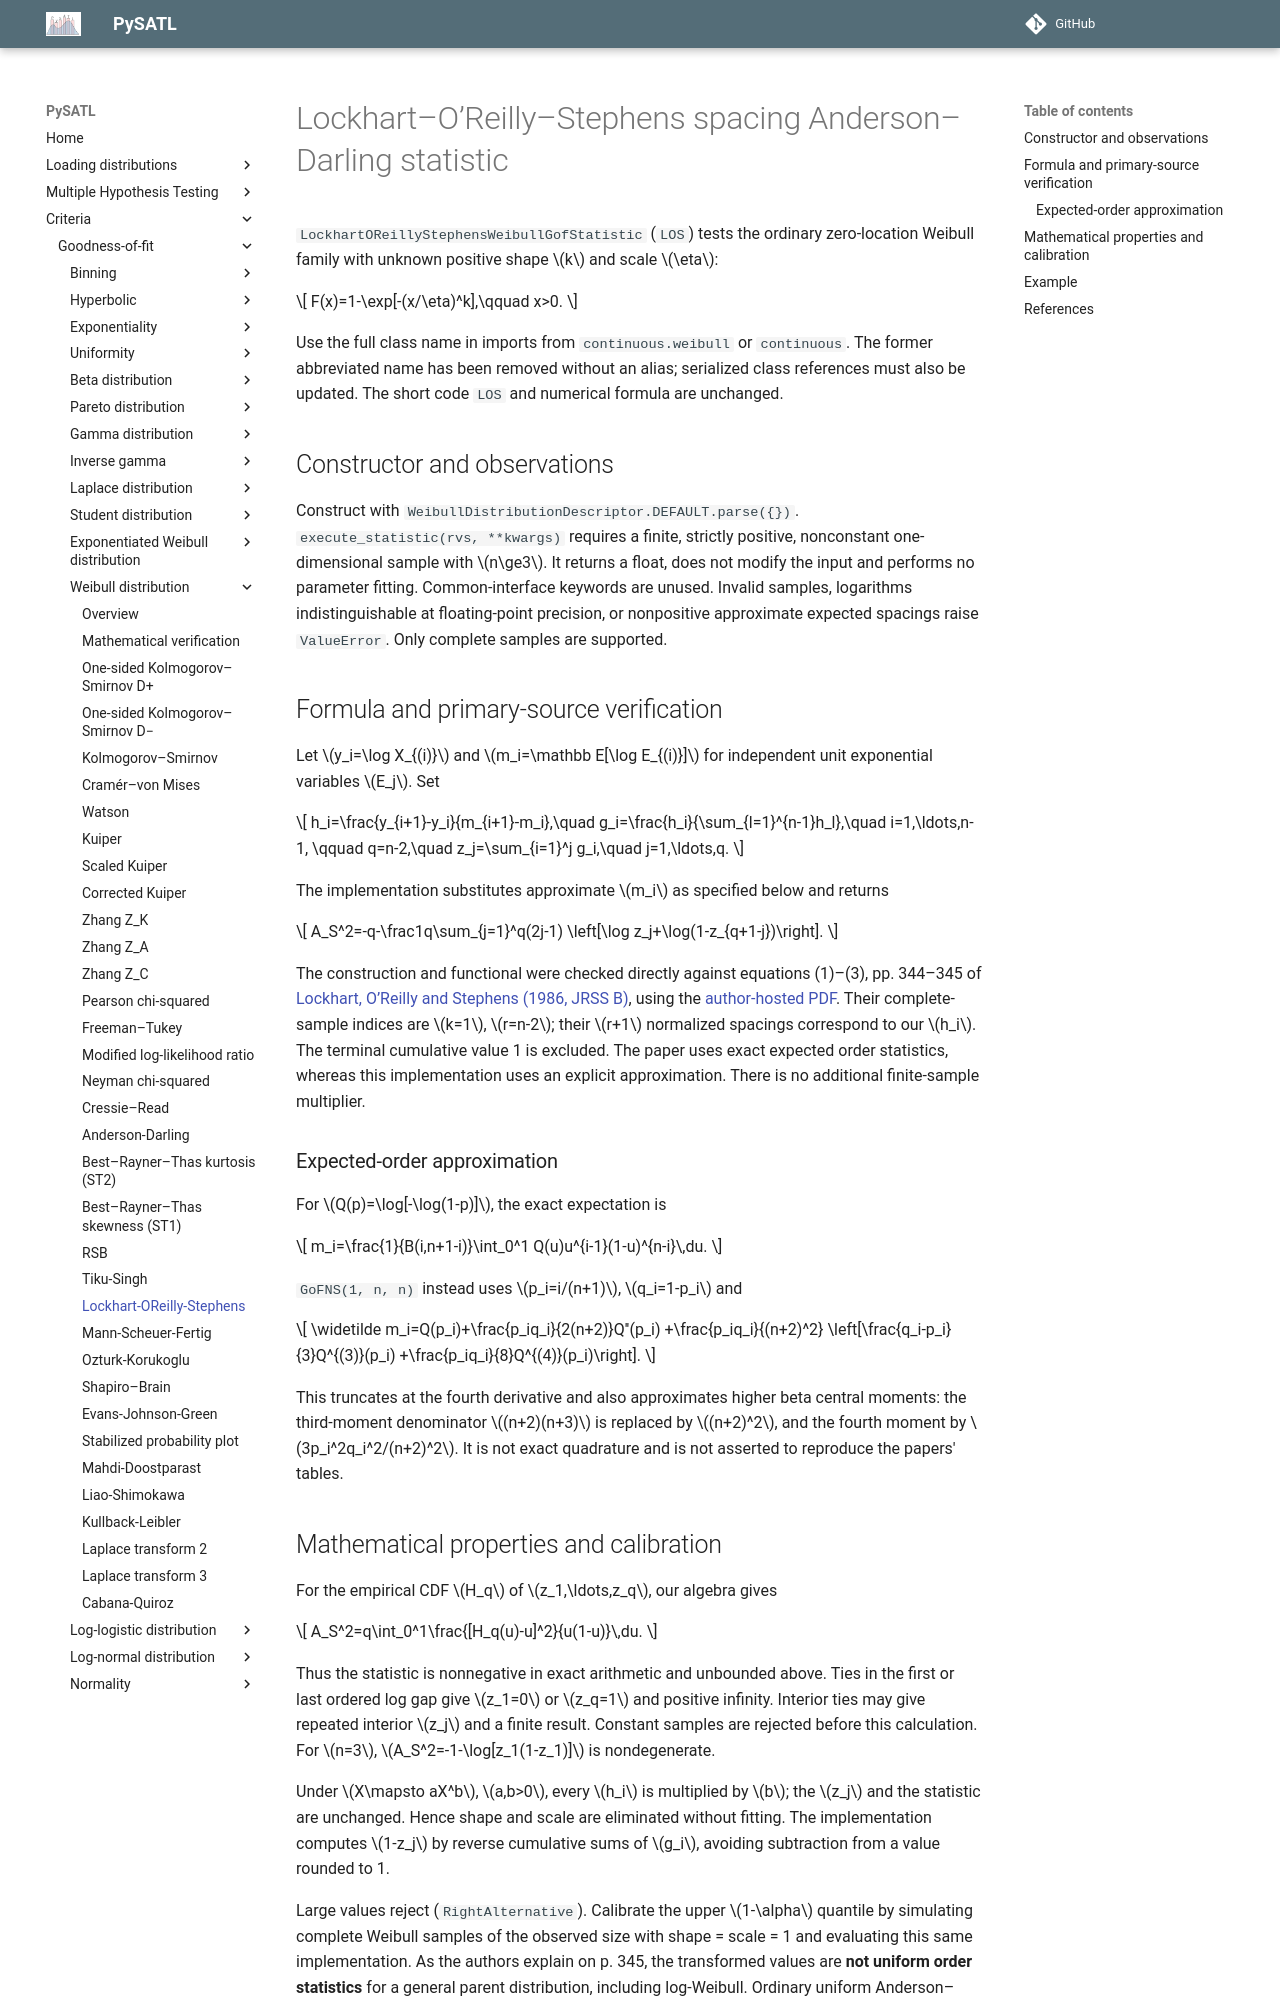

repository: PySATL/pysatl-criterion · page: en/main/criteria/goodness-of-fit/weibull/los_weibull_criterion/index.html · generator: mkdocs

# Lockhart–O’Reilly–Stephens spacing Anderson–Darling statistic

`LockhartOReillyStephensWeibullGofStatistic` (`LOS`) tests the ordinary
zero-location Weibull family with unknown positive shape $k$ and scale $\eta$:

$$
F(x)=1-\exp[-(x/\eta)^k],\qquad x>0.
$$

Use the full class name in imports from `continuous.weibull` or `continuous`.
The former abbreviated name has been removed without an alias; serialized
class references must also be updated. The short code `LOS` and numerical
formula are unchanged.

## Constructor and observations

Construct with `WeibullDistributionDescriptor.DEFAULT.parse({})`.
`execute_statistic(rvs, **kwargs)` requires a finite, strictly positive,
nonconstant one-dimensional sample with $n\ge3$. It returns a float,
does not modify the input and performs no parameter fitting. Common-interface
keywords are unused. Invalid samples, logarithms indistinguishable at
floating-point precision, or nonpositive approximate expected spacings raise
`ValueError`. Only complete samples are supported.

## Formula and primary-source verification

Let $y_i=\log X_{(i)}$ and $m_i=\mathbb E[\log E_{(i)}]$ for independent
unit exponential variables $E_j$. Set

$$
h_i=\frac{y_{i+1}-y_i}{m_{i+1}-m_i},\quad
 g_i=\frac{h_i}{\sum_{l=1}^{n-1}h_l},\quad i=1,\ldots,n-1,
\qquad q=n-2,\quad z_j=\sum_{i=1}^j g_i,\quad j=1,\ldots,q.
$$

The implementation substitutes approximate $m_i$ as specified below and returns

$$
A_S^2=-q-\frac1q\sum_{j=1}^q(2j-1)
\left[\log z_j+\log(1-z_{q+1-j})\right].
$$

The construction and functional were checked directly against equations
(1)–(3), pp. 344–345 of
[Lockhart, O’Reilly and Stephens (1986, JRSS B)](https://doi.org/10.1111/j.2517-6161.1986.tb01418.x),
using the [author-hosted PDF](https://www.sfu.ca/~lockhart/Research/Papers/LockhartOReillyStephensJRSSB86.pdf).
Their complete-sample indices are $k=1$, $r=n-2$; their $r+1$ normalized
spacings correspond to our $h_i$. The terminal cumulative value 1 is excluded.
The paper uses exact expected order statistics, whereas this implementation
uses an explicit approximation. There is no additional finite-sample multiplier.

### Expected-order approximation

For $Q(p)=\log[-\log(1-p)]$, the exact expectation is

$$
m_i=\frac{1}{B(i,n+1-i)}\int_0^1 Q(u)u^{i-1}(1-u)^{n-i}\,du.
$$

`GoFNS(1, n, n)` instead uses $p_i=i/(n+1)$, $q_i=1-p_i$ and

$$
\widetilde m_i=Q(p_i)+\frac{p_iq_i}{2(n+2)}Q''(p_i)
+\frac{p_iq_i}{(n+2)^2}
\left[\frac{q_i-p_i}{3}Q^{(3)}(p_i)
+\frac{p_iq_i}{8}Q^{(4)}(p_i)\right].
$$

This truncates at the fourth derivative and also approximates higher beta
central moments: the third-moment denominator $(n+2)(n+3)$ is replaced by
$(n+2)^2$, and the fourth moment by $3p_i^2q_i^2/(n+2)^2$.
It is not exact quadrature and is not asserted to reproduce the papers' tables.
